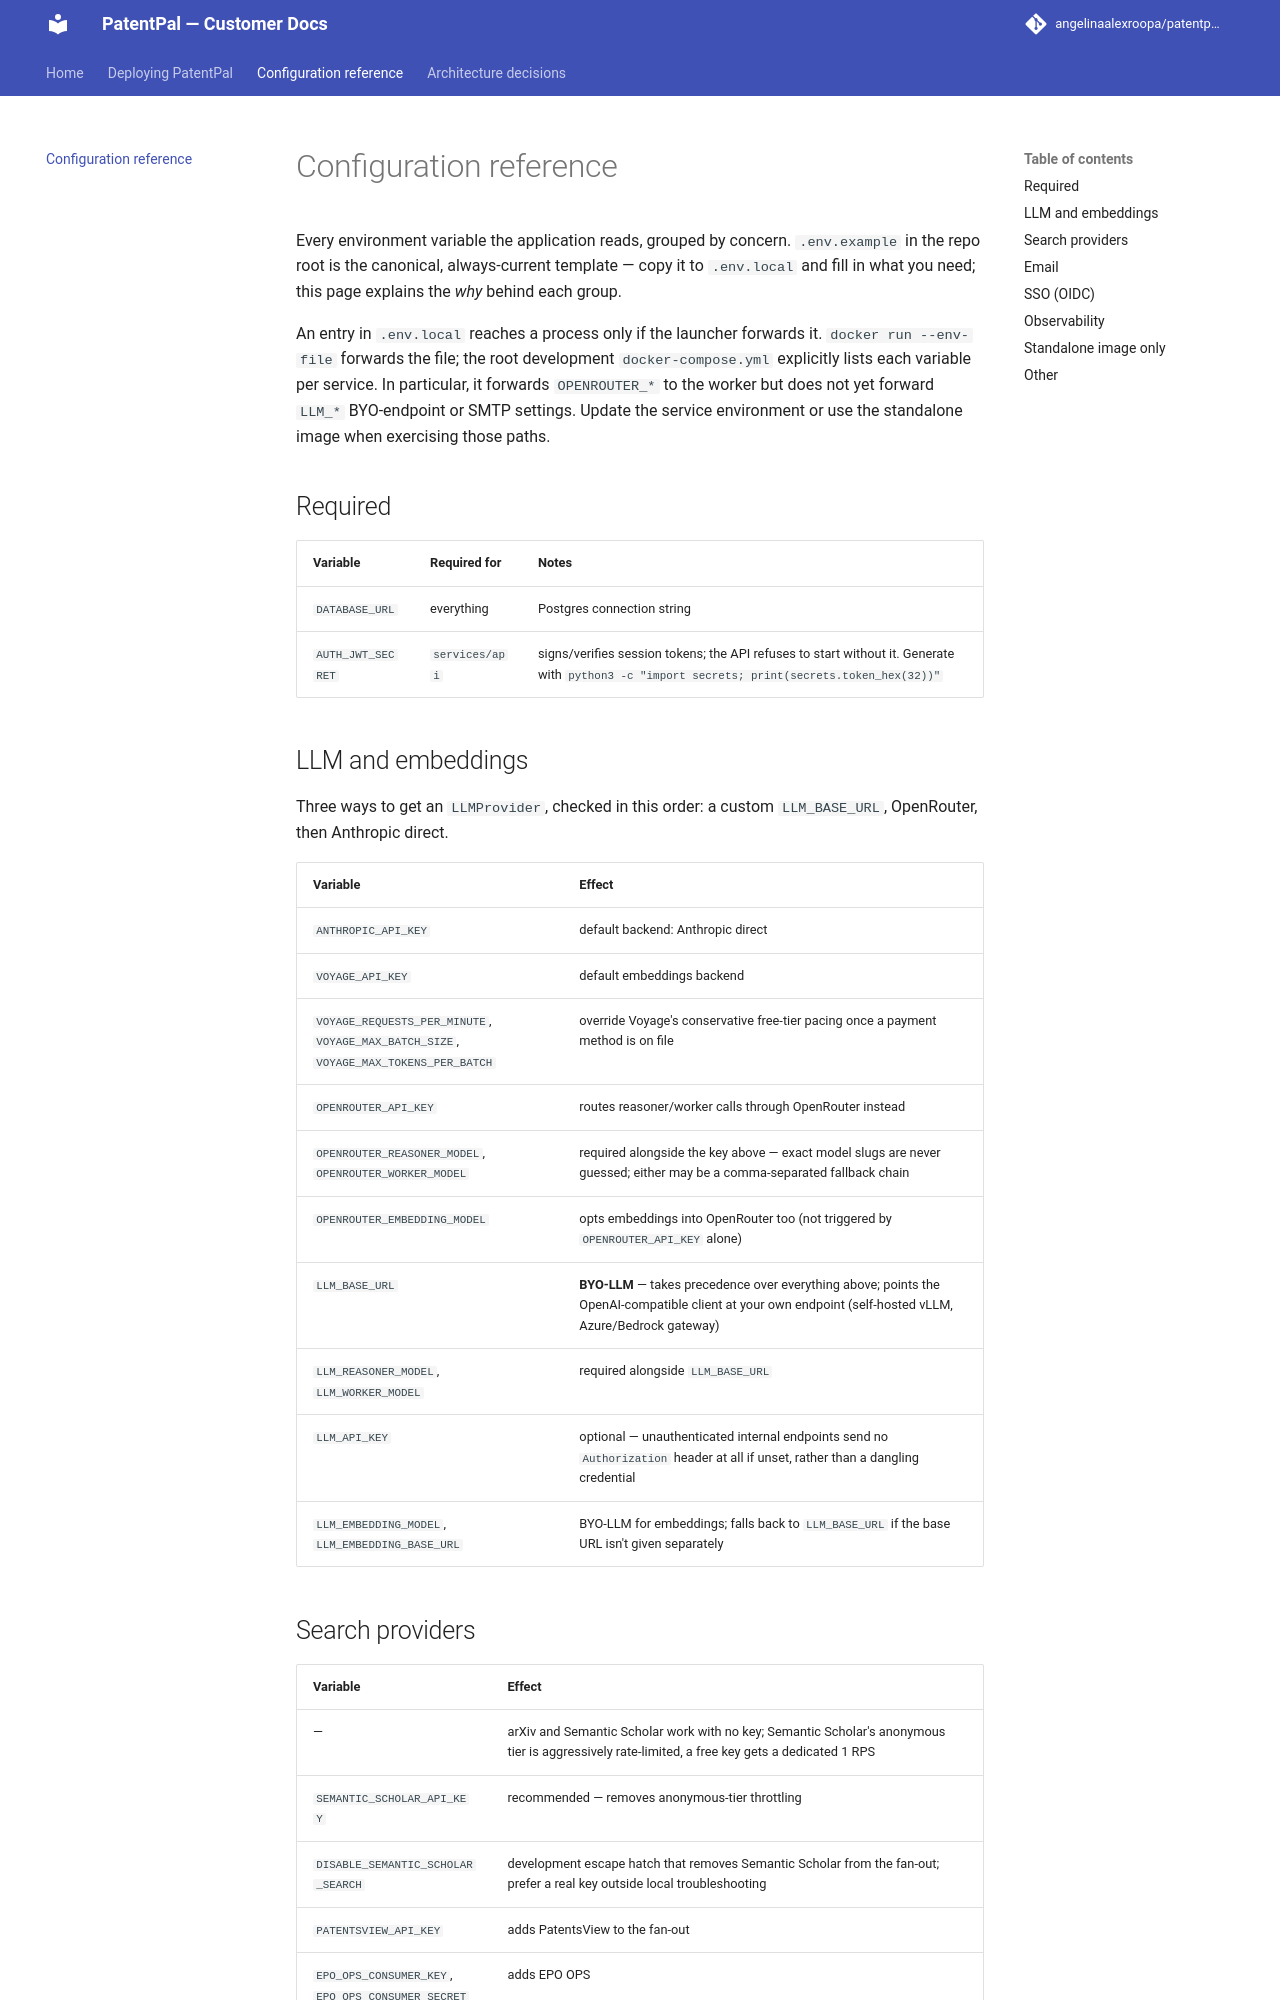

repository: angelinaalexroopa/patentpal-docs · page: handbook/configuration.html · generator: mkdocs

# Configuration reference

Every environment variable the application reads, grouped by concern. `.env.example` in the repo
root is the canonical, always-current template — copy it to `.env.local` and fill in what you
need; this page explains the *why* behind each group.

## Required

| Variable | Required for | Notes |
|---|---|---|
| `DATABASE_URL` | everything | Postgres connection string |
| `AUTH_JWT_SECRET` | `services/api` | signs/verifies session tokens ([ADR 0010](../adr/0010-authentication.md)); the API refuses to start without it. Generate with `python3 -c "import secrets; print(secrets.token_hex(32))"` |

## LLM and embeddings

Three ways to get an `LLMProvider`, checked in this order by
`packages/providers/registry.py`'s `build_llm_provider` — see
[Components → Providers](components/providers.md) for the full precedence logic:

| Variable | Effect |
|---|---|
| `ANTHROPIC_API_KEY` | default backend: Anthropic direct |
| `VOYAGE_API_KEY` | default embeddings backend |
| `VOYAGE_REQUESTS_PER_MINUTE`, `VOYAGE_MAX_BATCH_SIZE`, `VOYAGE_MAX_TOKENS_PER_BATCH` | override Voyage's conservative free-tier pacing once a payment method is on file |
| `OPENROUTER_API_KEY` | routes reasoner/worker calls through OpenRouter instead |
| `OPENROUTER_REASONER_MODEL`, `OPENROUTER_WORKER_MODEL` | required alongside the key above — exact model slugs are never guessed; either may be a comma-separated fallback chain |
| `OPENROUTER_EMBEDDING_MODEL` | opts embeddings into OpenRouter too (not triggered by `OPENROUTER_API_KEY` alone) |
| `LLM_BASE_URL` | **BYO-LLM** — takes precedence over everything above; points the OpenAI-compatible client at your own endpoint (self-hosted vLLM, Azure/Bedrock gateway) |
| `LLM_REASONER_MODEL`, `LLM_WORKER_MODEL` | required alongside `LLM_BASE_URL` |
| `LLM_API_KEY` | optional — unauthenticated internal endpoints send no `Authorization` header at all if unset, rather than a dangling credential |
| `LLM_EMBEDDING_MODEL`, `LLM_EMBEDDING_BASE_URL` | BYO-LLM for embeddings; falls back to `LLM_BASE_URL` if the base URL isn't given separately |
